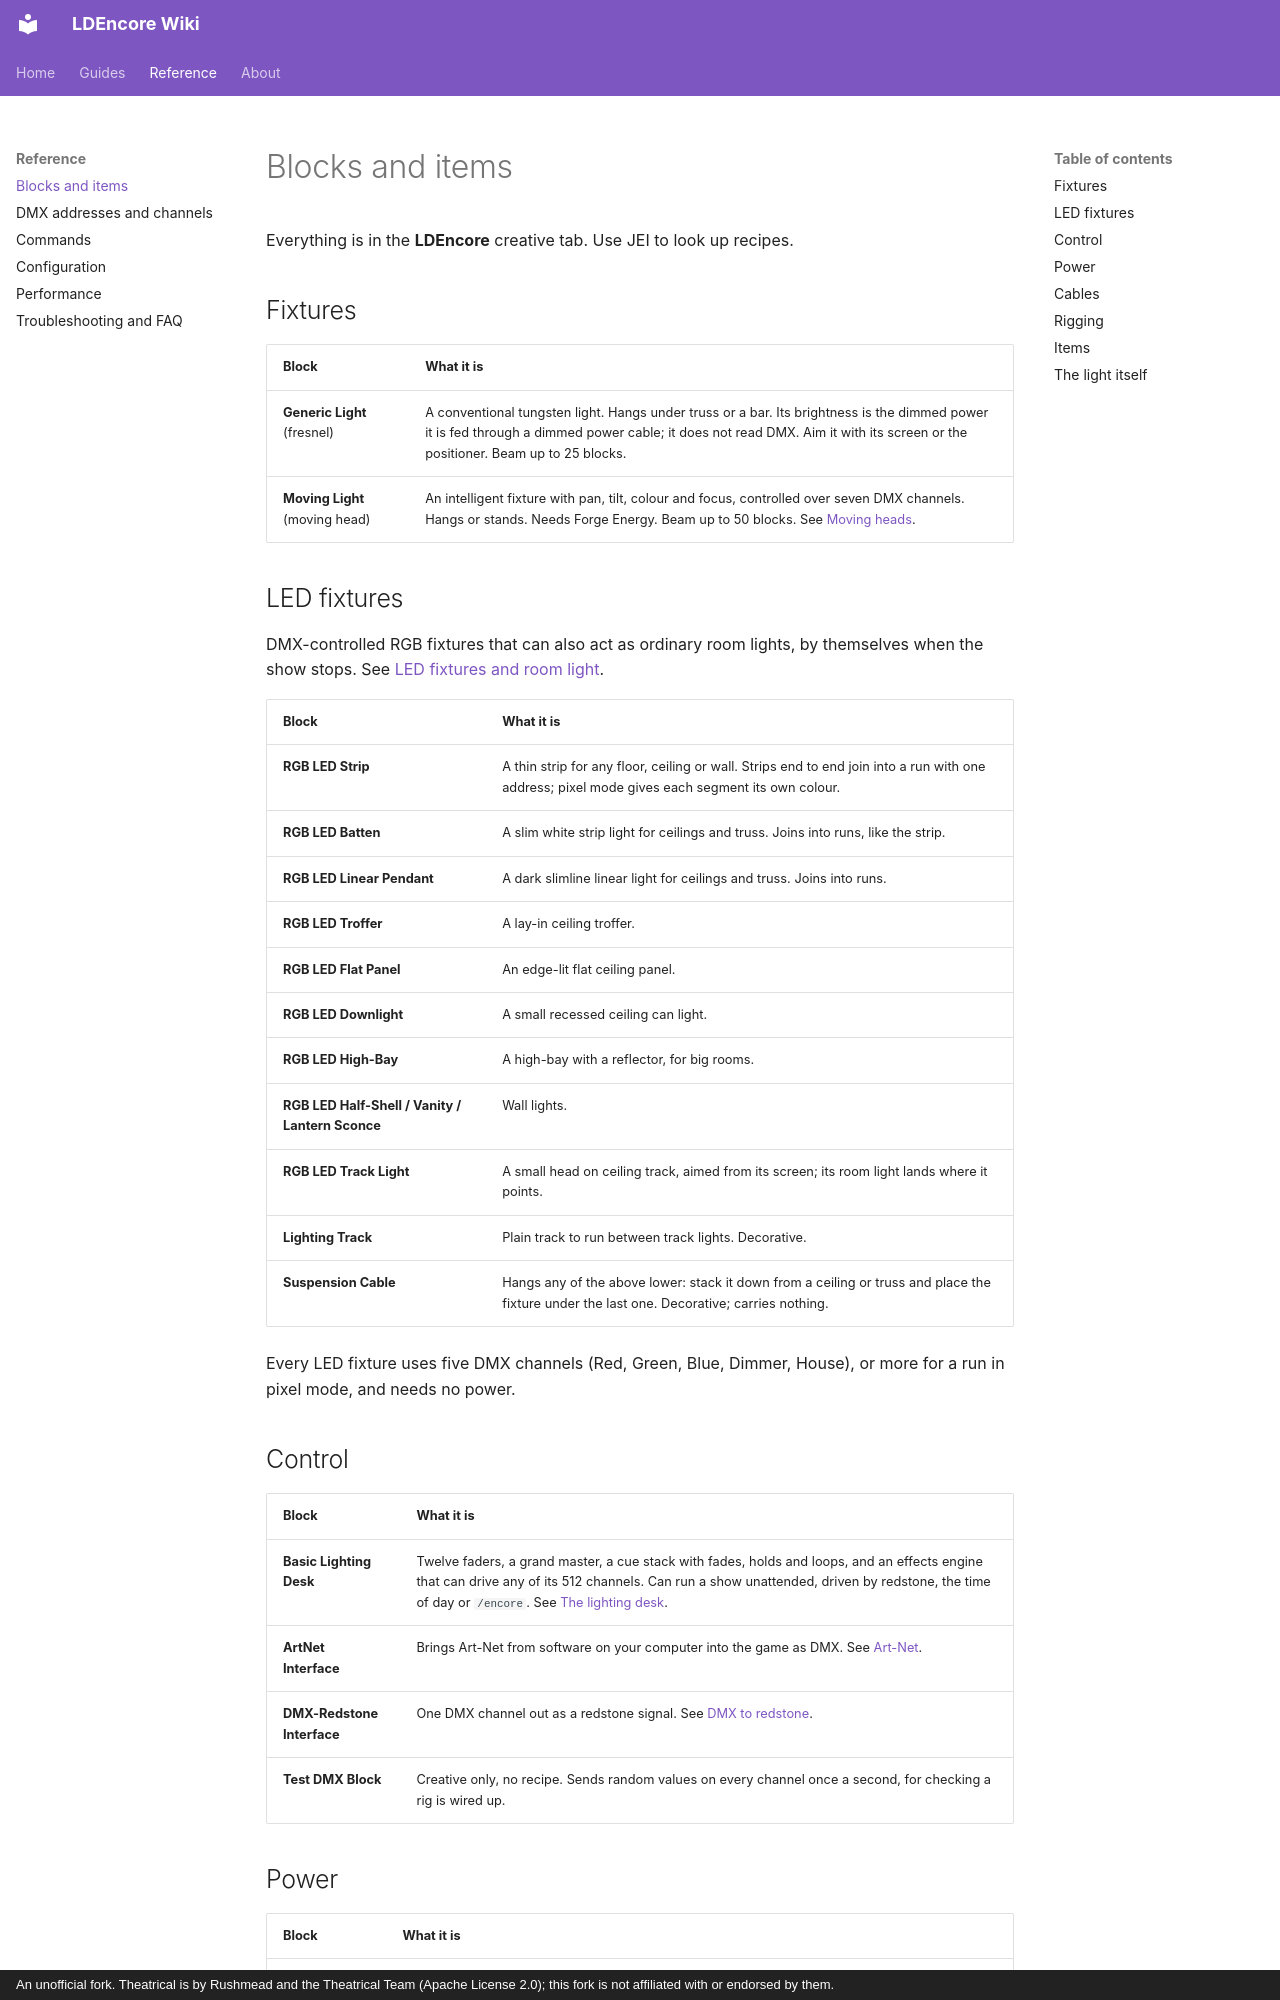

repository: Mica-Technologies/LDEncore · page: reference/blocks/index.html · generator: mkdocs · copyright: An unofficial fork. Theatrical is by Rushmead and the Theatrical Team (Apache License 2.0); this fork is not affiliated with or endorsed by them.

# Blocks and items

Everything is in the **LDEncore** creative tab. Use JEI to look up recipes.

## Fixtures

| Block | What it is |
|---|---|
| **Generic Light** (fresnel) | A conventional tungsten light. Hangs under truss or a bar. Its brightness is the dimmed power it is fed through a dimmed power cable; it does not read DMX. Aim it with its screen or the positioner. Beam up to 25 blocks. |
| **Moving Light** (moving head) | An intelligent fixture with pan, tilt, colour and focus, controlled over seven DMX channels. Hangs or stands. Needs Forge Energy. Beam up to 50 blocks. See [Moving heads](../guide/moving-heads.md). |

## LED fixtures

DMX-controlled RGB fixtures that can also act as ordinary room lights, by themselves when the
show stops. See [LED fixtures and room light](../guide/led-fixtures.md).

| Block | What it is |
|---|---|
| **RGB LED Strip** | A thin strip for any floor, ceiling or wall. Strips end to end join into a run with one address; pixel mode gives each segment its own colour. |
| **RGB LED Batten** | A slim white strip light for ceilings and truss. Joins into runs, like the strip. |
| **RGB LED Linear Pendant** | A dark slimline linear light for ceilings and truss. Joins into runs. |
| **RGB LED Troffer** | A lay-in ceiling troffer. |
| **RGB LED Flat Panel** | An edge-lit flat ceiling panel. |
| **RGB LED Downlight** | A small recessed ceiling can light. |
| **RGB LED High-Bay** | A high-bay with a reflector, for big rooms. |
| **RGB LED Half-Shell / Vanity / Lantern Sconce** | Wall lights. |
| **RGB LED Track Light** | A small head on ceiling track, aimed from its screen; its room light lands where it points. |
| **Lighting Track** | Plain track to run between track lights. Decorative. |
| **Suspension Cable** | Hangs any of the above lower: stack it down from a ceiling or truss and place the fixture under the last one. Decorative; carries nothing. |

Every LED fixture uses five DMX channels (Red, Green, Blue, Dimmer, House), or more for a run in
pixel mode, and needs no power.

## Control

| Block | What it is |
|---|---|
| **Basic Lighting Desk** | Twelve faders, a grand master, a cue stack with fades, holds and loops, and an effects engine that can drive any of its 512 channels. Can run a show unattended, driven by redstone, the time of day or `/encore`. See [The lighting desk](../guide/lighting-desk.md). |
| **ArtNet Interface** | Brings Art-Net from software on your computer into the game as DMX. See [Art-Net](../guide/art-net.md). |
| **DMX-Redstone Interface** | One DMX channel out as a redstone signal. See [DMX to redstone](../guide/redstone.md). |
| **Test DMX Block** | Creative only, no recipe. Sends random values on every channel once a second, for checking a rig is wired up. |
